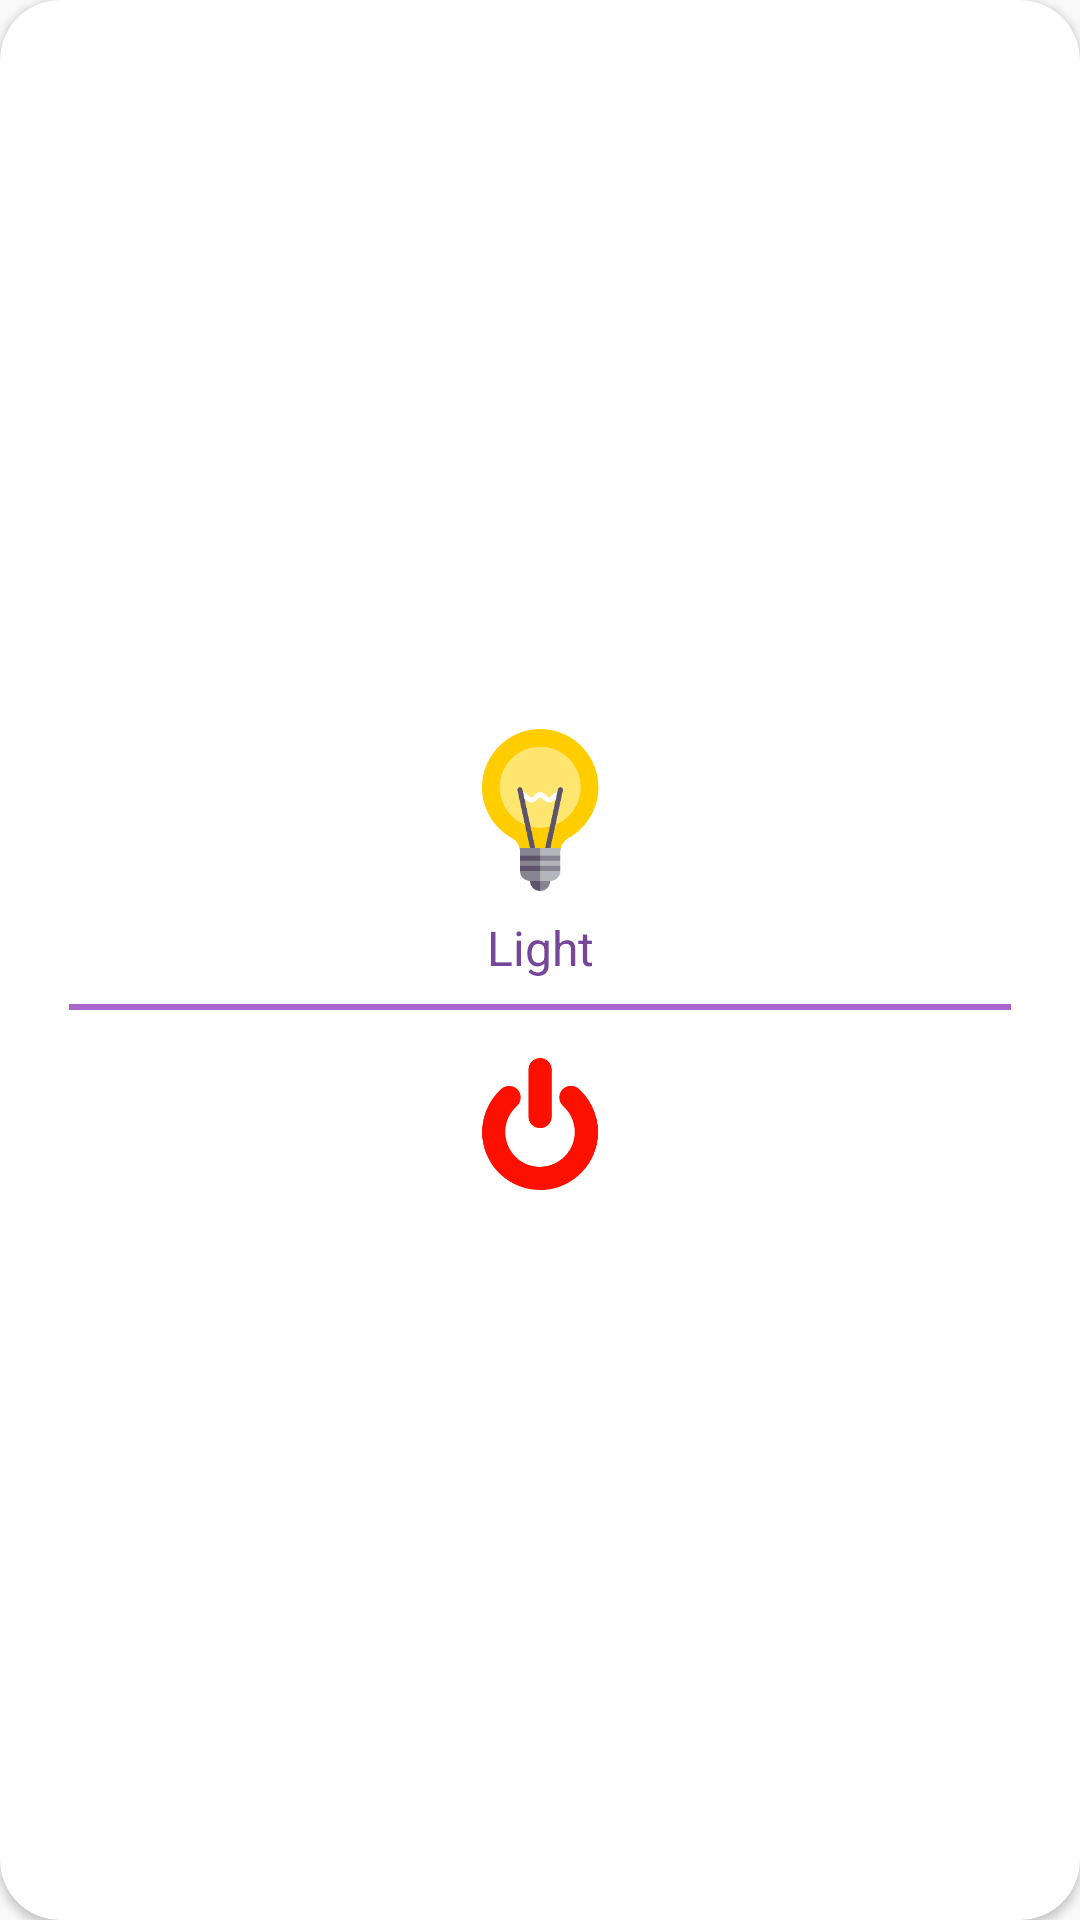

The Android layout XML behind this screen, and the referenced resources:
<!-- AndroidManifest.xml: application theme AppTheme -->
<!-- res/layout/outdoor_light_item.xml -->
<?xml version="1.0" encoding="utf-8"?>
<android.support.v7.widget.CardView xmlns:android="http://schemas.android.com/apk/res/android"
    xmlns:app="http://schemas.android.com/apk/res-auto"
    android:layout_width="match_parent"
    android:layout_height="wrap_content"
    android:layout_margin="20dp"
    android:padding="3dp"
    app:cardCornerRadius="20dp">


    <LinearLayout
        android:id="@+id/llGardenLights"
        android:layout_width="match_parent"
        android:layout_height="wrap_content"
        android:layout_gravity="center"
        android:gravity="center"
        android:orientation="vertical"
        android:padding="15dp">

        <ImageView
            android:layout_width="match_parent"
            android:layout_height="wrap_content"
            android:layout_gravity="center"
            android:src="@drawable/ic_light_bulb" />

        <TextView
            android:id="@+id/tvGardennLightName"
            android:layout_width="match_parent"
            android:layout_height="wrap_content"
            android:gravity="center"
            android:text="@string/light"
            android:textColor="@color/darkPurple"
            android:textSize="@dimen/text_16_size" />


        <View
            android:layout_width="match_parent"
            android:layout_height="2dp"
            android:layout_margin="8dp"
            android:background="@android:color/holo_purple" />

        <ImageButton
            android:id="@+id/imgBtnTurnLights"
            android:layout_width="match_parent"
            android:layout_height="wrap_content"
            android:background="@color/white"
            android:src="@drawable/ic_off" />
    </LinearLayout>


</android.support.v7.widget.CardView>
<!-- resources referenced by this layout -->
<resources>
  <color name="darkPurple">#764699</color>
  <color name="white">#fff</color>
  <dimen name="text_16_size">16sp</dimen>
  <!-- drawable ic_light_bulb: png bitmap (drawable-hdpi, 4275 bytes) -->
  <!-- drawable ic_off: png bitmap (drawable-hdpi, 2412 bytes) -->
  <string name="light">Light</string>
  <style name="AppTheme" parent="Theme.AppCompat.Light.NoActionBar">
          
          <item name="colorPrimary">@color/white</item>
          <item name="colorPrimaryDark">@color/darkPurple</item>
          <item name="colorAccent">@color/lightPurple</item>
          <item name="preferenceTheme">@style/PreferenceThemeOverlay</item>
      </style>
  <color name="lightPurple">#974298</color>
</resources>
